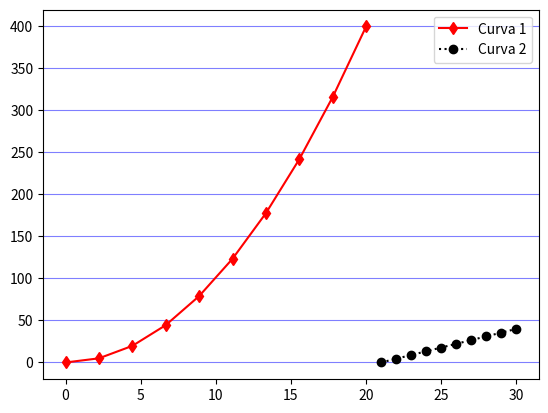

This figure's Python source:

import matplotlib.pyplot as plt
import numpy as np

eje_x = np.linspace(0, 20, 10)
eje_y = eje_x ** 2

eje_x_2 = np.linspace(21, 30, 10)
eje_y_2 = eje_x * 2

fig, grafico = plt.subplots()

grafico.plot(eje_x, eje_y, 'rd-', eje_x_2, eje_y_2, 'ko:')

ticks_1 = np.arange(0, 450, 100)
ticks_2 = np.arange(0, 450, 50)

grafico.grid(axis = 'y', which = 'major', color = 'b', alpha = 0.5)
grafico.grid(axis = 'y', which = 'minor', color = 'b', alpha = 0.2, linestyle = '--')

grafico.tick_params(axis = 'y', which = 'minor', labelsize = 7)

grafico.legend(["Curva 1", "Curva 2"])

plt.show() 